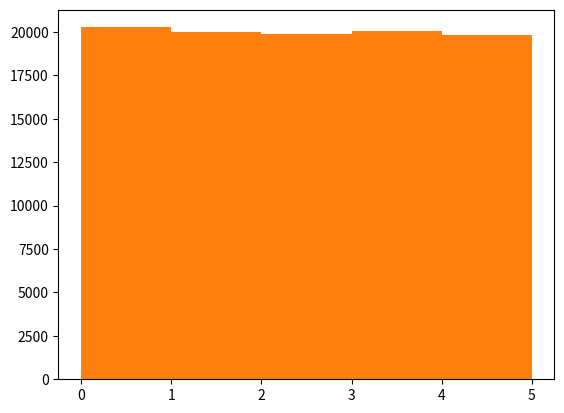

Source code (Python):
import numpy
from scipy import stats
import matplotlib.pyplot as plt

speed = [99,86,87,88,111,86,103,87,94,78,77,85,86]

x = numpy.mean(speed)
print(x)

x = numpy.median(speed)
print(x)

x = stats.mode(speed)
print(x)

x = numpy.std(speed)
print(x)

x = numpy.var(speed)
print(x)

x = numpy.percentile(speed, 0.75)
print(x)

x = numpy.random.uniform(0.0, 5.0, 250)
print(x)

plt.hist(x, 5)

x = numpy.random.uniform(0.0, 5.0, 100000)

plt.hist(x, 5)
plt.show()
